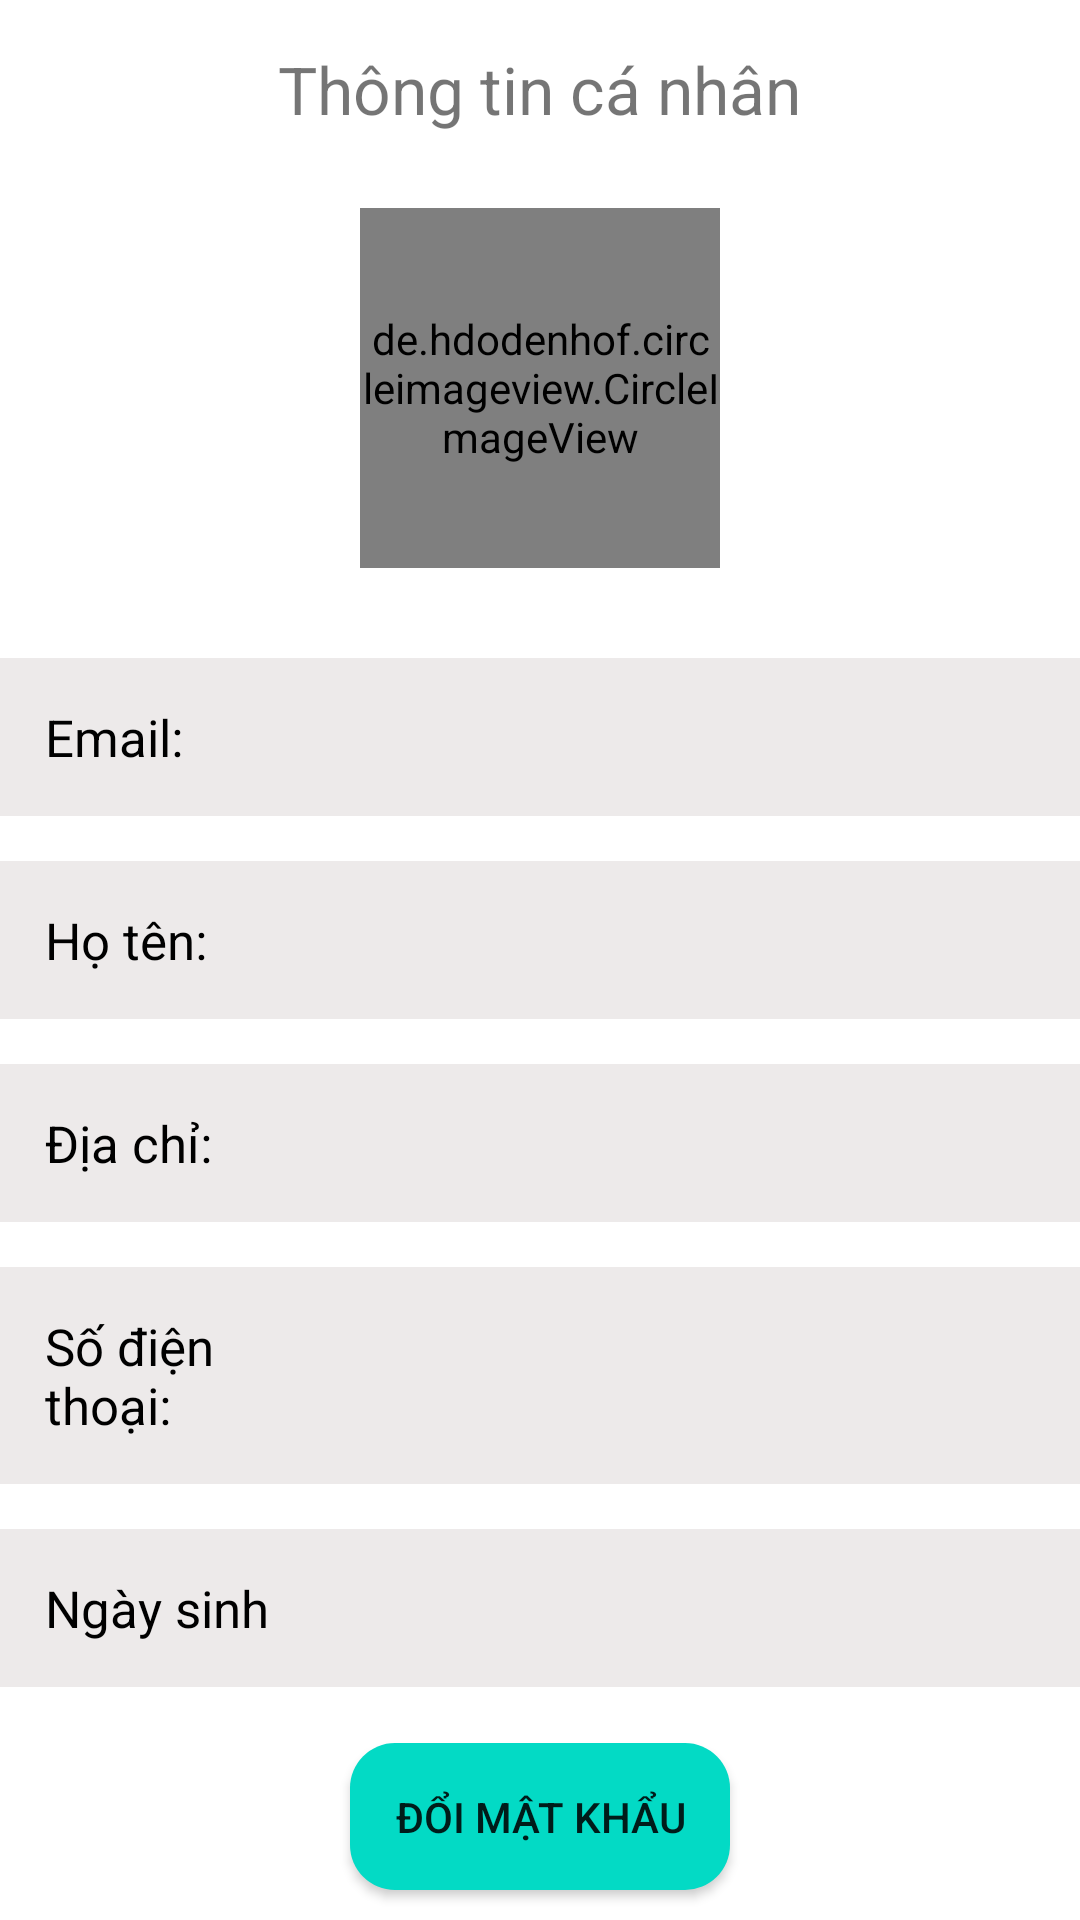

This screen was rendered from an Android layout file. Write that file and the resources it references.
<!-- AndroidManifest.xml: application theme Theme.BookMarket -->
<!-- res/layout/fragment_change_infor.xml -->
<?xml version="1.0" encoding="utf-8"?>
<RelativeLayout xmlns:android="http://schemas.android.com/apk/res/android"
    xmlns:app="http://schemas.android.com/apk/res-auto"
    android:id="@+id/layoutUserInfo"
    android:layout_width="match_parent"
    android:layout_height="match_parent"
    android:focusable="true"
    android:focusableInTouchMode="true">

    <TextView
        android:id="@+id/tv_title"
        android:layout_width="wrap_content"
        android:layout_height="wrap_content"
        android:layout_centerHorizontal="true"
        android:layout_marginStart="@dimen/common_margin"
        android:layout_marginTop="@dimen/common_margin"
        android:layout_marginEnd="@dimen/common_margin"
        android:layout_marginBottom="@dimen/common_margin"
        android:text="@string/infor_custome"
        android:textSize="22dp">

    </TextView>

    <ImageView
        android:id="@+id/btn_back"
        android:layout_width="35dp"
        android:layout_height="35dp"
        android:layout_margin="@dimen/common_margin"
        android:src="@drawable/ic_baseline_arrow_back_24"
        app:tint="@color/black" />

    <de.hdodenhof.circleimageview.CircleImageView
        android:id="@+id/img_avatar_user"
        android:layout_width="120dp"
        android:layout_height="120dp"
        android:layout_below="@id/tv_title"
        android:layout_centerHorizontal="true"
        android:layout_marginTop="10dp" />

    <LinearLayout
        android:id="@+id/ll_infor"
        android:layout_width="match_parent"
        android:layout_height="match_parent"
        android:layout_below="@+id/img_avatar_user"
        android:layout_marginTop="@dimen/common_margin"
        android:orientation="vertical">

        <LinearLayout
            android:layout_width="match_parent"
            android:layout_height="wrap_content"
            android:background="#EDEAEA"
            android:layout_marginTop="15dp">

            <TextView
                android:id="@+id/tv_tt_email"
                android:layout_width="0dp"
                android:layout_height="wrap_content"
                android:layout_weight="1"
                android:padding="@dimen/common_padding"
                android:text="@string/email"
                android:textColor="@color/black"
                android:textSize="17dp" />

            <TextView
                android:id="@+id/tv_email"
                android:layout_width="0dp"
                android:layout_height="match_parent"
                android:layout_weight="2"
                android:gravity="center_vertical"
                android:textColor="@color/black"
                android:ellipsize="end"
                android:maxLines="1"
                android:textSize="17dp" />
        </LinearLayout>

        <LinearLayout
            android:layout_width="match_parent"
            android:layout_height="wrap_content"
            android:background="#EDEAEA"
            android:layout_marginTop="15dp">

            <TextView
                android:id="@+id/tv_tt_full_name"
                android:layout_width="0dp"
                android:layout_height="wrap_content"
                android:layout_weight="1"
                android:padding="@dimen/common_padding"
                android:text="@string/full_name"
                android:textColor="@color/black"
                android:textSize="17dp" />

            <EditText
                android:id="@+id/edt_fullname"
                android:layout_width="0dp"
                android:layout_height="match_parent"
                android:layout_weight="2"
                android:inputType="text"
                android:textSize="17dp"
                android:background="@null"
                android:textColor="@color/black">

            </EditText>
        </LinearLayout>


        <LinearLayout
            android:layout_width="match_parent"
            android:layout_height="wrap_content"
            android:background="#EDEAEA"
            android:layout_marginTop="15dp">

            <TextView
                android:id="@+id/tv_tt_address"
                android:layout_width="0dp"
                android:layout_height="wrap_content"
                android:layout_weight="1"
                android:padding="@dimen/common_padding"
                android:text="@string/address"
                android:textColor="@color/black"
                android:textSize="17dp" />

            <EditText
                android:id="@+id/edt_address"
                android:layout_width="0dp"
                android:layout_height="match_parent"
                android:layout_weight="2"
                android:inputType="text"
                android:textSize="17dp"
                android:background="@null"
                android:textColor="@color/black">

            </EditText>
        </LinearLayout>

        <LinearLayout
            android:layout_width="match_parent"
            android:layout_height="wrap_content"
            android:layout_marginTop="15dp"
            android:background="#EDEAEA"
            android:orientation="horizontal">

            <TextView
                android:id="@+id/tv_tt_phone"
                android:layout_width="0dp"
                android:layout_height="wrap_content"
                android:layout_weight="1"
                android:padding="@dimen/common_padding"
                android:text="@string/phone_number"
                android:textColor="@color/black"
                android:textSize="17dp" />

            <EditText
                android:id="@+id/edt_phone"
                android:layout_width="0dp"
                android:layout_height="match_parent"
                android:layout_weight="2"
                android:inputType="text"
                android:textSize="17dp"
                android:background="@null"
                android:textColor="@color/black">

            </EditText>
        </LinearLayout>

        <LinearLayout
            android:id="@+id/ll_dob"
            android:layout_width="match_parent"
            android:layout_height="wrap_content"
            android:layout_below="@id/layout_address"
            android:layout_marginTop="15dp"
            android:background="#EDEAEA"
            android:orientation="horizontal">

            <TextView
                android:id="@+id/tv_tt_date_of_birth"
                android:layout_width="0dp"
                android:layout_height="wrap_content"
                android:layout_weight="1"
                android:padding="@dimen/common_padding"
                android:text="Ngày sinh "
                android:textColor="@color/black"
                android:textSize="17dp" />

            <TextView
                android:id="@+id/tv_date_of_birth"
                android:layout_width="0dp"
                android:layout_height="match_parent"
                android:layout_weight="2"
                android:textColor="@color/black"
                android:gravity="center_vertical"
                android:textSize="17dp"/>
        </LinearLayout>
    </LinearLayout>

    <ImageView
        android:id="@+id/imgChooseImg"
        android:layout_width="35dp"
        android:layout_height="35dp"
        android:layout_centerHorizontal="true"
        android:layout_marginStart="-20dp"
        android:layout_marginTop="160dp"
        android:layout_toRightOf="@id/img_avatar_user"
        android:src="@drawable/ic_baseline_image_24" />


    <androidx.appcompat.widget.AppCompatButton
        android:id="@+id/btn_change_password"
        android:layout_width="wrap_content"
        android:layout_height="wrap_content"
        android:layout_alignParentBottom="true"
        android:layout_centerHorizontal="true"
        android:layout_marginBottom="10dp"
        android:background="@drawable/layout_btn_login"
        android:padding="@dimen/common_padding"
        android:text="@string/change_pass" />

</RelativeLayout>
<!-- resources referenced by this layout -->
<resources>
  <color name="black">#FF000000</color>
  <dimen name="common_margin">15dp</dimen>
  <dimen name="common_padding">15dp</dimen>
  <!-- drawable layout_btn_login (drawable) -->
  <?xml version="1.0" encoding="utf-8"?>
  <shape xmlns:android="http://schemas.android.com/apk/res/android">
      <solid android:color="@color/teal_200"></solid>
      <corners android:radius="15dp"/>
  </shape>
  <string name="address">Địa chỉ: </string>
  <string name="change_pass">Đổi mật khẩu</string>
  <string name="email">Email:</string>
  <string name="full_name">Họ tên: </string>
  <string name="infor_custome">Thông tin cá nhân</string>
  <string name="phone_number">Số điện thoại: </string>
  <style name="Theme.BookMarket" parent="Theme.MaterialComponents.DayNight.NoActionBar">
          
          <item name="colorPrimary">@color/purple_500</item>
          <item name="colorPrimaryVariant">@color/purple_700</item>
          <item name="colorOnPrimary">@color/white</item>
          
          <item name="colorSecondary">@color/teal_200</item>
          <item name="colorSecondaryVariant">@color/teal_700</item>
          <item name="colorOnSecondary">@color/black</item>
          
          <item name="android:statusBarColor" tools:targetApi="l">?attr/colorSecondaryVariant</item>
          
      </style>
  <color name="teal_200">#FF03DAC5</color>
  <color name="purple_500">#FF6200EE</color>
  <color name="purple_700">#FF3700B3</color>
  <color name="white">#FFFFFFFF</color>
  <color name="teal_700">#FF018786</color>
</resources>
